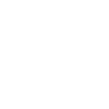
t = 0.00 s
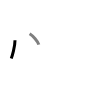
t = 1.50 s
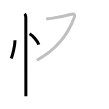
t = 3.25 s
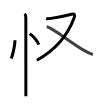
t = 4.75 s
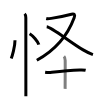
t = 6.50 s
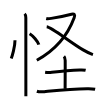
t = 8.00 s

The animated SVG that drew these frames (rendered in a browser with its animation timeline set to each time). Animation: 8 SMIL elements (animate=8); one cycle of 8.00 s.

<svg width="109px" height="109px" viewBox="0 0 px 109px" xmlns="http://www.w3.org/2000/svg" xmlns:xlink="http://www.w3.org/1999/xlink" xml:space="preserve" version="1.1"  baseProfile="full">
<path d="M15,40.25c0,6.61-2.97,16.36-3.75,18.25" style="fill:none;stroke:black;stroke-width:3;opacity:0">
  <animate attributeType="CSS" attributeName="opacity" from="0" to="1" begin="0s" dur="1s" repeatCount="0" fill="freeze" />
</path>
<path d="M29.62,33.75c3.24,1.94,8.37,7.96,9.18,10.97" style="fill:none;stroke:black;stroke-width:3;opacity:0">
  <animate attributeType="CSS" attributeName="opacity" from="0" to="1" begin="1s" dur="1s" repeatCount="0" fill="freeze" />
</path>
<path d="M24.62,13.75c1,1,1.21,2.38,1.21,4c0,0.7,0.02,51.68,0.03,71.25c0,3.91,0,6.54,0,7.25" style="fill:none;stroke:black;stroke-width:3;opacity:0">
  <animate attributeType="CSS" attributeName="opacity" from="0" to="1" begin="2s" dur="1s" repeatCount="0" fill="freeze" />
</path>
<path d="M46.22,18.57c1.29,0.32,2.44,0.2,5.04-0.18c3.61-0.52,18.44-3.72,20.22-4.18c2.76-0.71,3.89,0.29,2.68,3.56C66.4,38.75,51.38,52.32,36.82,60.25" style="fill:none;stroke:black;stroke-width:3;opacity:0">
  <animate attributeType="CSS" attributeName="opacity" from="0" to="1" begin="3s" dur="1s" repeatCount="0" fill="freeze" />
</path>
<path d="M46.72,26.73c5.44,0.69,22.34,14.79,36.44,23.16c3.34,1.98,7.09,3.86,9.77,4.72" style="fill:none;stroke:black;stroke-width:3;opacity:0">
  <animate attributeType="CSS" attributeName="opacity" from="0" to="1" begin="4s" dur="1s" repeatCount="0" fill="freeze" />
</path>
<path d="M45.13,72.17c2.12,0.33,4.75,0.32,6.76,0.09c7.49-0.88,18.99-2,27.87-2.27c1.96-0.06,3.96-0.15,5.88,0.3" style="fill:none;stroke:black;stroke-width:3;opacity:0">
  <animate attributeType="CSS" attributeName="opacity" from="0" to="1" begin="5s" dur="1s" repeatCount="0" fill="freeze" />
</path>
<path d="M63.92,56.37c0.86,0.86,1.26,2.27,1.27,4.14c0.06,11.5-0.07,25.33-0.07,28.37" style="fill:none;stroke:black;stroke-width:3;opacity:0">
  <animate attributeType="CSS" attributeName="opacity" from="0" to="1" begin="6s" dur="1s" repeatCount="0" fill="freeze" />
</path>
<path d="M36.88,91.23c2.35,0.84,5.07,0.65,7.5,0.43c14.68-1.33,26.97-2.55,42.75-2.83c2.7-0.05,5.35-0.08,8,0.49" style="fill:none;stroke:black;stroke-width:3;opacity:0">
  <animate attributeType="CSS" attributeName="opacity" from="0" to="1" begin="7s" dur="1s" repeatCount="0" fill="freeze" />
</path>
</svg>
